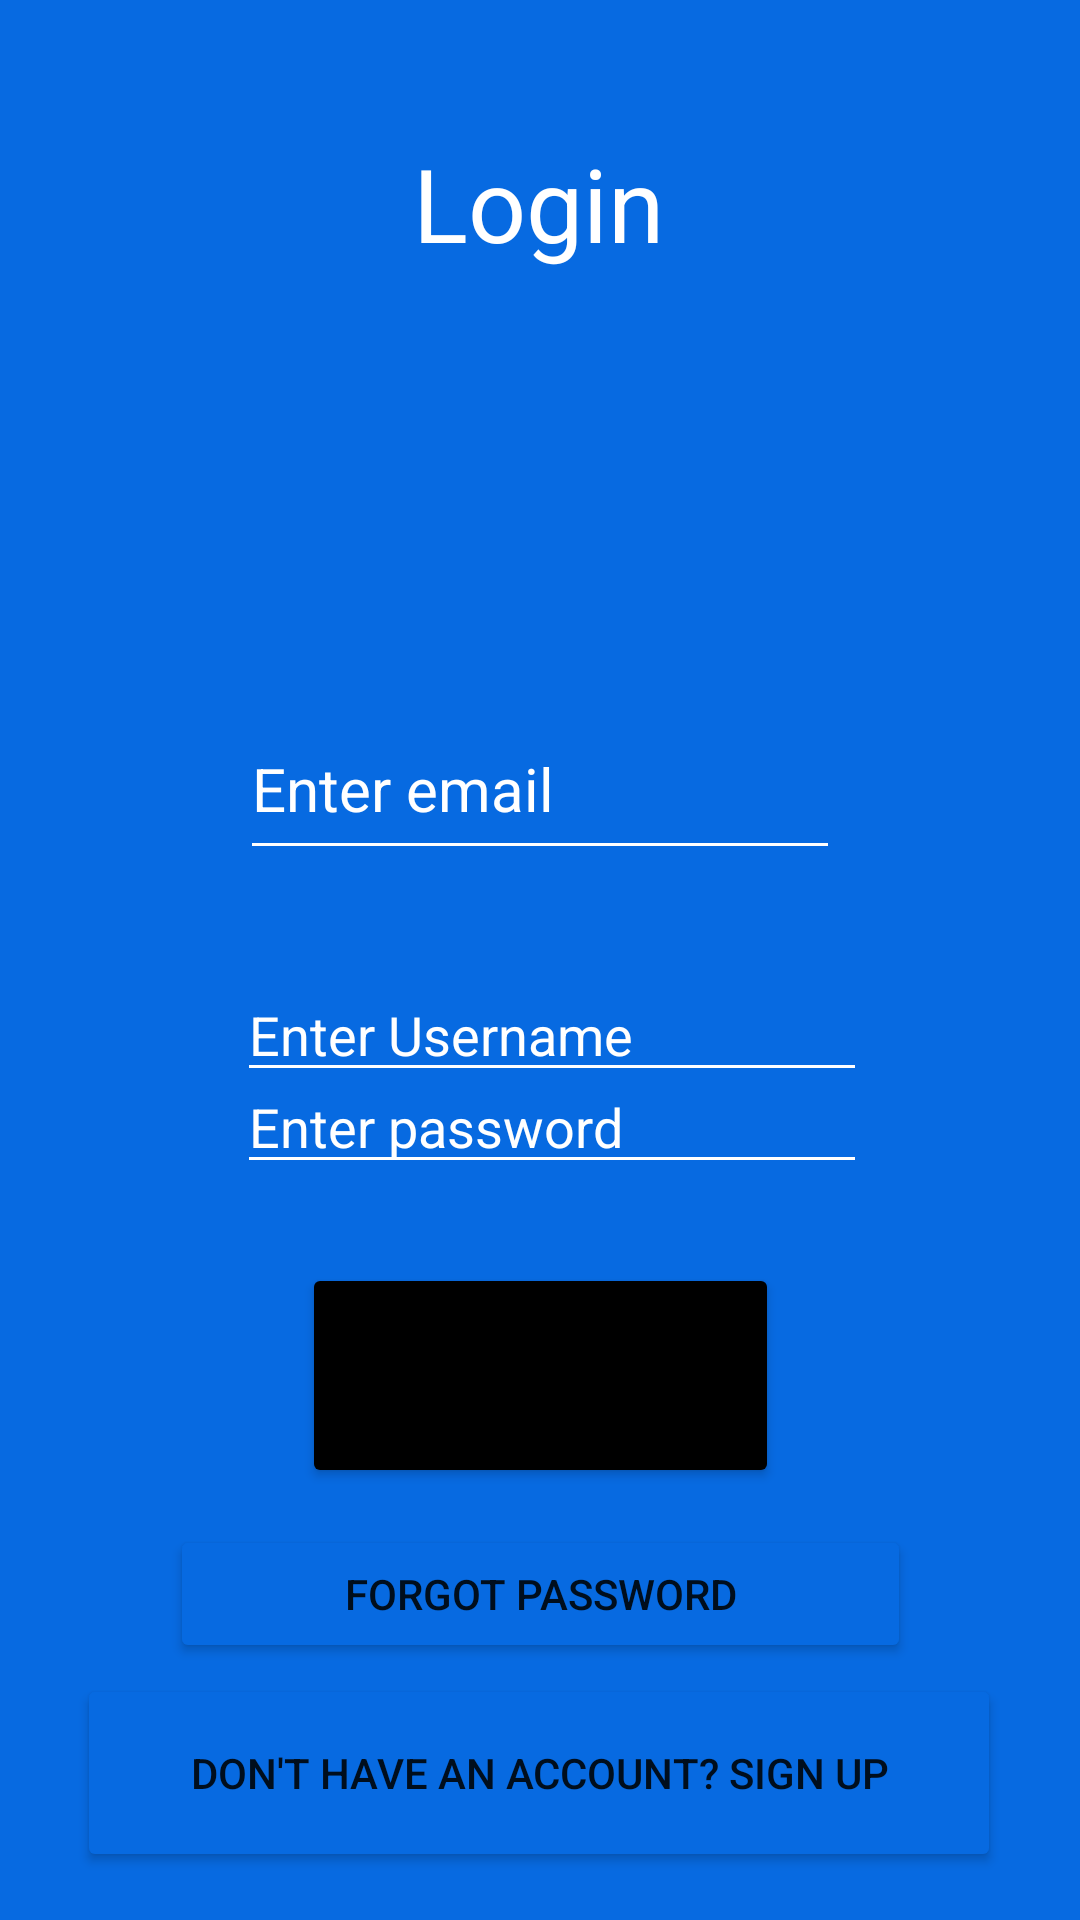

Here is an Android app screen rendered from its layout file. Give the layout XML and the strings, colors and styles it references.
<!-- AndroidManifest.xml: application theme Theme.Fbla_project_S -->
<!-- res/layout/login_screen.xml -->
<?xml version="1.0" encoding="utf-8"?>
<androidx.constraintlayout.widget.ConstraintLayout xmlns:android="http://schemas.android.com/apk/res/android"
    xmlns:app="http://schemas.android.com/apk/res-auto"
    xmlns:tools="http://schemas.android.com/tools"
    android:layout_width="match_parent"
    android:layout_height="match_parent"
    tools:context=".check_in.LoginCode"
    android:background="#076ae1">

    <EditText
        android:id="@+id/emailInput"
        android:layout_width="200dp"
        android:layout_height="57dp"
        android:layout_marginStart="101dp"
        android:layout_marginTop="140dp"
        android:layout_marginEnd="101dp"
        android:backgroundTint="@color/white"
        android:ems="10"
        android:hint="Enter email"
        android:inputType="textEmailAddress"
        android:textColorHint="@color/white"
        android:textSize="20dp"
        app:layout_constraintEnd_toEndOf="parent"
        app:layout_constraintStart_toStartOf="parent"
        app:layout_constraintTop_toBottomOf="@+id/loginText" />

    <EditText
        android:id="@+id/passwordInput"
        android:layout_width="wrap_content"
        android:layout_height="wrap_content"
        android:backgroundTint="@color/white"
        android:ems="10"
        android:hint="Enter password"
        android:inputType="textPassword"
        android:textColorHint="@color/white"
        app:layout_constraintBottom_toBottomOf="parent"
        app:layout_constraintEnd_toEndOf="parent"
        app:layout_constraintHorizontal_bias="0.527"
        app:layout_constraintStart_toStartOf="parent"
        app:layout_constraintTop_toTopOf="parent"
        app:layout_constraintVertical_bias="0.59" />

    <EditText
        android:id="@+id/usernameInputLogin"

        android:layout_width="wrap_content"
        android:layout_height="wrap_content"
        android:layout_marginTop="33dp"
        android:backgroundTint="@color/white"
        android:ems="10"
        android:hint="Enter Username"
        android:inputType="text"
        android:textColorHint="@color/white"
        app:layout_constraintBottom_toTopOf="@+id/passwordInput"
        app:layout_constraintEnd_toEndOf="parent"
        app:layout_constraintHorizontal_bias="0.527"
        app:layout_constraintStart_toStartOf="parent"
        app:layout_constraintTop_toBottomOf="@+id/emailInput"
        app:layout_constraintVertical_bias="0.06" />

    <Button
        android:id="@+id/confirmBtn"
        android:layout_width="159dp"
        android:layout_height="75dp"
        android:layout_marginBottom="144dp"
        android:backgroundTint="@color/black"
        android:text="@string/confirm"
        app:layout_constraintBottom_toBottomOf="parent"
        app:layout_constraintEnd_toEndOf="parent"
        app:layout_constraintStart_toStartOf="parent"
        app:layout_constraintVertical_bias="0.775" />

    <Button
        android:id="@+id/toSignUpBtn"
        android:layout_width="308dp"
        android:layout_height="66dp"
        android:layout_marginBottom="16dp"
        android:backgroundTint="#076ae1"
        android:text="Don't have an account? Sign Up"
        app:layout_constraintBottom_toBottomOf="parent"
        app:layout_constraintEnd_toEndOf="parent"
        app:layout_constraintHorizontal_bias="0.495"
        app:layout_constraintStart_toStartOf="parent"
        app:layout_constraintTop_toBottomOf="@+id/forgotPasswordBtn"
        app:layout_constraintVertical_bias="1.0" />

    <Button
        android:id="@+id/forgotPasswordBtn"
        android:layout_width="247dp"
        android:layout_height="46dp"
        android:backgroundTint="#076ae1"
        android:text="Forgot Password"
        app:layout_constraintBottom_toBottomOf="parent"
        app:layout_constraintEnd_toEndOf="parent"
        app:layout_constraintStart_toStartOf="parent"
        app:layout_constraintTop_toTopOf="parent"
        app:layout_constraintVertical_bias="0.856" />

    <TextView
        android:id="@+id/loginText"
        android:layout_width="85dp"
        android:layout_height="48dp"
        android:layout_marginStart="163dp"
        android:layout_marginTop="45dp"
        android:layout_marginEnd="163dp"
        android:layout_marginBottom="140dp"
        android:text="Login"
        android:textAppearance="@style/TextAppearance.AppCompat.Display1"
        app:layout_constraintEnd_toEndOf="parent"
        app:layout_constraintStart_toStartOf="parent"
        app:layout_constraintTop_toTopOf="parent"
        android:textColor="@color/white"/>


</androidx.constraintlayout.widget.ConstraintLayout>
<!-- resources referenced by this layout -->
<resources>
  <color name="black">#FF000000</color>
  <color name="white">#FFFFFFFF</color>
  <string name="confirm">Confirm</string>
  <style name="Theme.Fbla_project_S" parent="Theme.MaterialComponents.DayNight.DarkActionBar">
          
          <item name="colorPrimary">@color/blue</item>
          <item name="colorPrimaryVariant">@color/blue</item>
          <item name="colorOnPrimary">@color/white</item>
          
          <item name="colorSecondary">@color/teal_200</item>
          <item name="colorSecondaryVariant">@color/teal_700</item>
          <item name="colorOnSecondary">@color/black</item>
          
          <item name="android:statusBarColor">?attr/colorPrimaryVariant</item>
          
      </style>
  <color name="blue">#076ae1</color>
  <color name="teal_200">#FF03DAC5</color>
  <color name="teal_700">#FF018786</color>
</resources>
